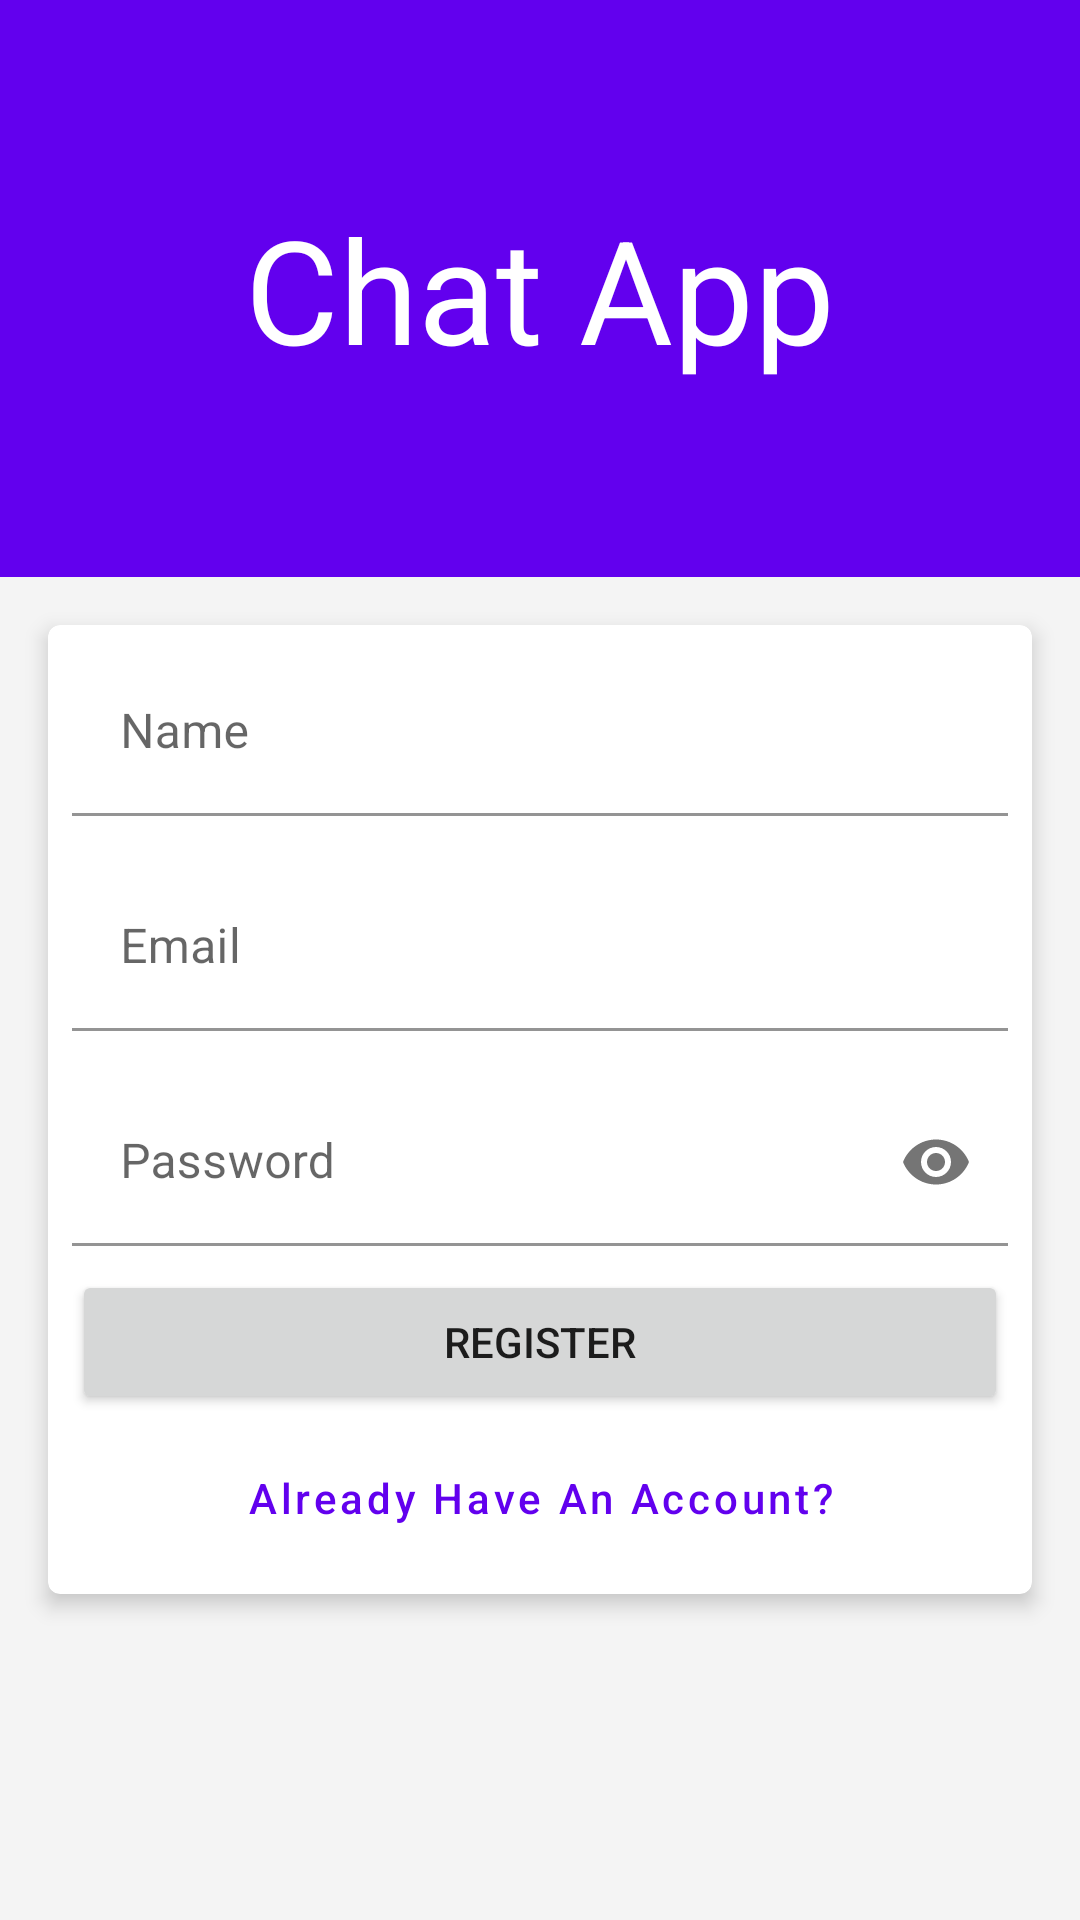

The Android layout XML behind this screen, and the referenced resources:
<!-- AndroidManifest.xml: activity theme Theme.ChatApp.NoActionBar -->
<!-- res/layout/activity_register.xml -->
<?xml version="1.0" encoding="utf-8"?>
<ScrollView xmlns:android="http://schemas.android.com/apk/res/android"
    xmlns:app="http://schemas.android.com/apk/res-auto"
    xmlns:tools="http://schemas.android.com/tools"
    android:layout_width="match_parent"
    android:layout_height="match_parent"
    android:background="@color/lightGray"
    tools:context=".ui.RegisterActivity">

    <LinearLayout
        android:layout_width="match_parent"
        android:layout_height="wrap_content"
        android:orientation="vertical">

        <RelativeLayout
            android:layout_width="match_parent"
            android:layout_height="wrap_content"
            android:background="?colorPrimary">

            <TextView
                android:layout_width="wrap_content"
                android:layout_height="wrap_content"
                android:layout_centerInParent="true"
                android:paddingVertical="64dp"
                android:text="@string/app_title"
                android:textAppearance="@style/TextAppearance.MaterialComponents.Headline3"
                android:textColor="@android:color/white" />
        </RelativeLayout>

        <androidx.cardview.widget.CardView
            android:layout_width="match_parent"
            android:layout_height="wrap_content"
            android:layout_margin="@dimen/std_widget_inset"
            app:cardCornerRadius="4dip"
            app:cardElevation="@dimen/xs_widget_inset">

            <LinearLayout
                android:layout_width="match_parent"
                android:layout_height="wrap_content"
                android:orientation="vertical"
                android:padding="@dimen/sm_widget_inset">

                <com.google.android.material.textfield.TextInputLayout
                    android:layout_width="match_parent"
                    android:layout_height="wrap_content"
                    android:hint="@string/name_text">

                    <com.google.android.material.textfield.TextInputEditText
                        android:id="@+id/name_field"
                        android:layout_width="match_parent"
                        android:layout_height="wrap_content"
                        android:background="@android:color/transparent"
                        android:inputType="textEmailAddress" />

                </com.google.android.material.textfield.TextInputLayout>


                <com.google.android.material.textfield.TextInputLayout
                    android:layout_width="match_parent"
                    android:layout_height="wrap_content"
                    android:layout_marginTop="@dimen/std_widget_inset"
                    android:hint="@string/email_text">

                    <com.google.android.material.textfield.TextInputEditText
                        android:id="@+id/email_field"
                        android:layout_width="match_parent"
                        android:layout_height="wrap_content"
                        android:background="@android:color/transparent"
                        android:inputType="textEmailAddress" />

                </com.google.android.material.textfield.TextInputLayout>


                <com.google.android.material.textfield.TextInputLayout
                    android:layout_width="match_parent"
                    android:layout_height="wrap_content"
                    android:layout_marginTop="@dimen/std_widget_inset"
                    android:hint="@string/password_text"
                    app:passwordToggleEnabled="true">

                    <com.google.android.material.textfield.TextInputEditText
                        android:id="@+id/password_field"
                        android:layout_width="match_parent"
                        android:layout_height="wrap_content"
                        android:background="@android:color/transparent"
                        android:inputType="textPassword" />

                </com.google.android.material.textfield.TextInputLayout>

                <ProgressBar
                    android:id="@+id/register_progress_bar"
                    style="?android:attr/progressBarStyle"
                    android:layout_width="wrap_content"
                    android:layout_height="wrap_content"
                    android:layout_gravity="center_horizontal"
                    android:layout_marginTop="@dimen/sm_widget_inset"
                    android:indeterminateTint="?colorPrimary"
                    android:visibility="gone" />

                <Button
                    android:id="@+id/register_button"
                    android:layout_width="match_parent"
                    android:layout_height="wrap_content"
                    android:layout_marginTop="@dimen/sm_widget_inset"
                    android:text="@string/register_text" />

                <Button
                    android:id="@+id/login_nav_button"
                    style="@style/Widget.MaterialComponents.Button.TextButton"
                    android:layout_width="match_parent"
                    android:layout_height="wrap_content"
                    android:layout_marginTop="@dimen/xs_widget_inset"
                    android:text="@string/already_have_account_prompt"
                    android:textAllCaps="false" />


            </LinearLayout>
        </androidx.cardview.widget.CardView>
    </LinearLayout>

</ScrollView>
<!-- resources referenced by this layout -->
<resources>
  <color name="lightGray">#FFF4F4F4</color>
  <dimen name="sm_widget_inset">8dp</dimen>
  <dimen name="std_widget_inset">16dp</dimen>
  <dimen name="xs_widget_inset">4dp</dimen>
  <string name="already_have_account_prompt">Already Have An Account?</string>
  <string name="app_title">Chat App</string>
  <string name="email_text">Email</string>
  <string name="name_text">Name</string>
  <string name="password_text">Password</string>
  <string name="register_text">Register</string>
  <style name="Theme.ChatApp.NoActionBar">
          <item name="windowNoTitle">true</item>
          <item name="windowActionBar">false</item>
      </style>
</resources>
